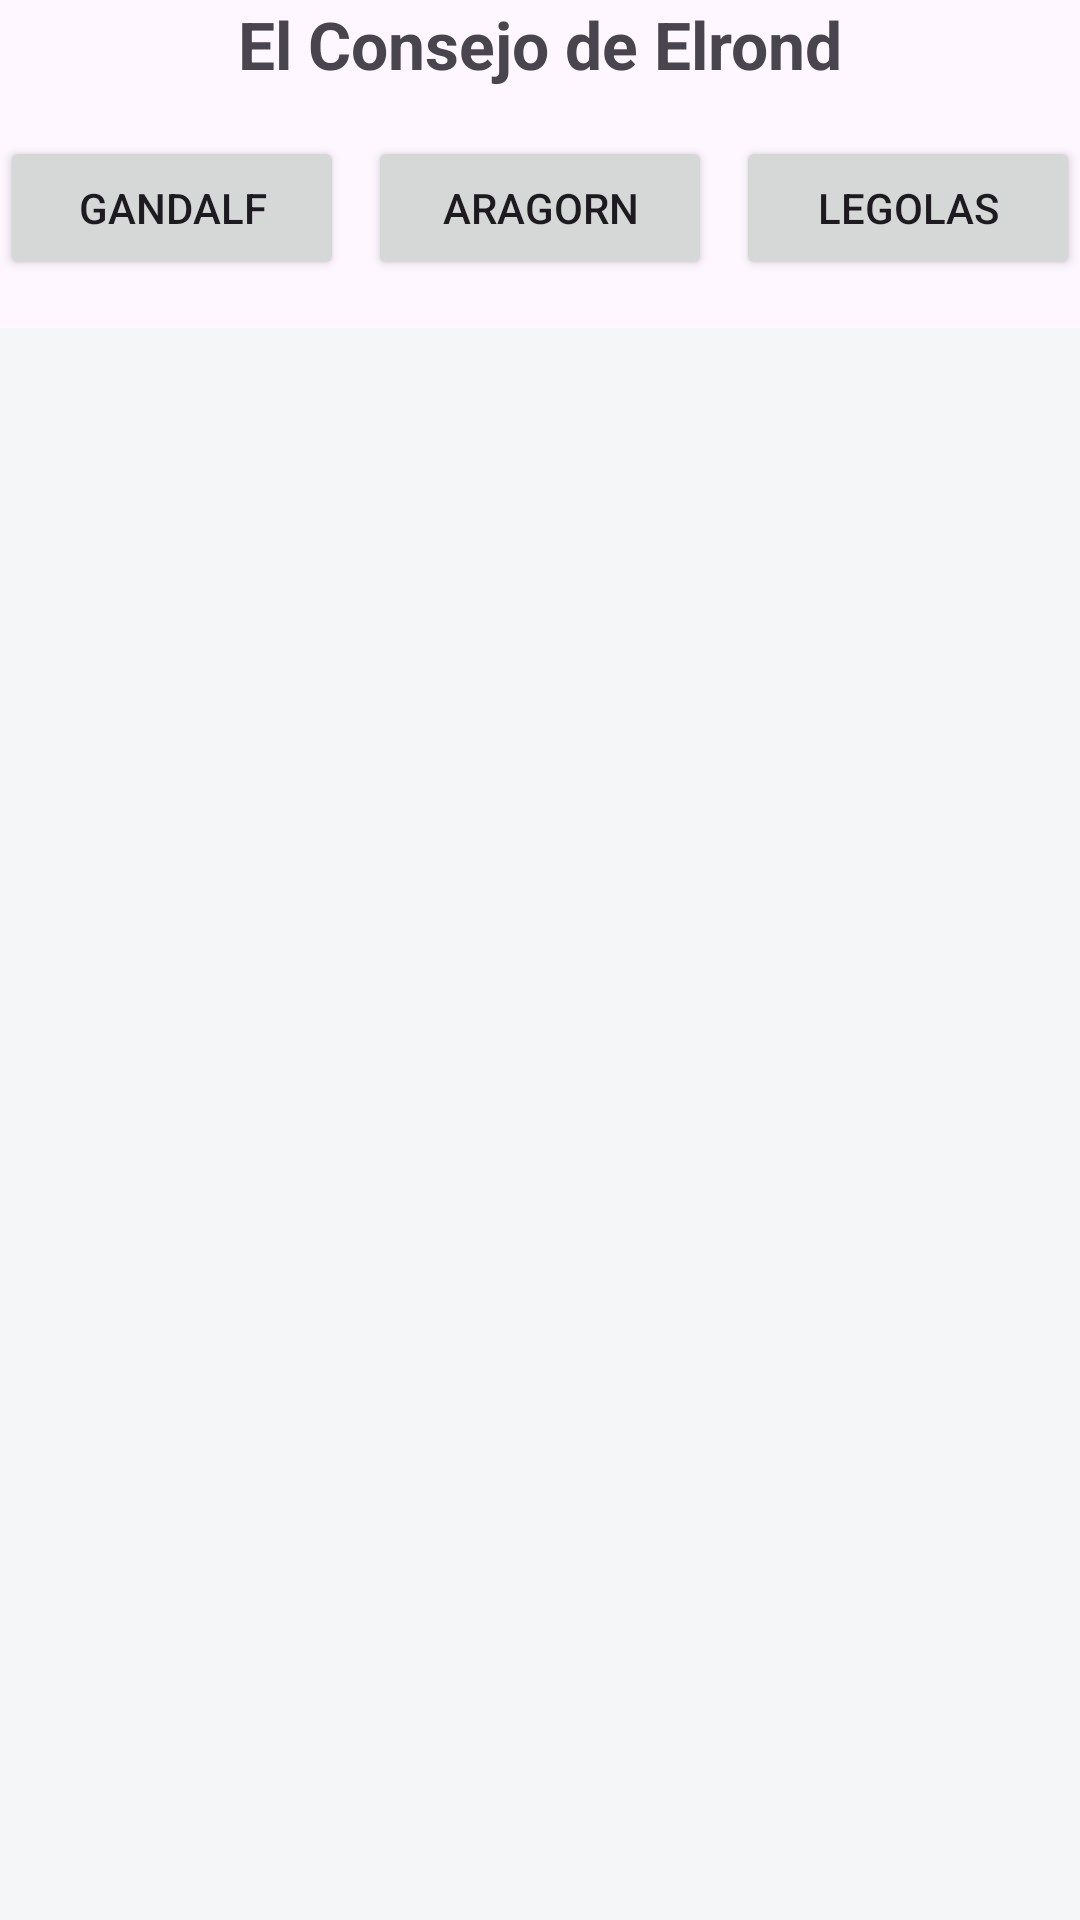

Write the Android layout XML for this screen, with the resource values it uses.
<!-- AndroidManifest.xml: application theme Theme.LabUT8 -->
<!-- res/layout/activity_main.xml -->
<?xml version="1.0" encoding="utf-8"?>
<androidx.constraintlayout.widget.ConstraintLayout xmlns:android="http://schemas.android.com/apk/res/android"
    xmlns:app="http://schemas.android.com/apk/res-auto"
    xmlns:tools="http://schemas.android.com/tools"
    android:id="@+id/main"
    android:layout_width="match_parent"
    android:layout_height="match_parent"
    tools:context=".MainActivity">

    <TextView
        android:id="@+id/titulo"
        android:layout_width="0dp"
        android:layout_height="wrap_content"
        android:gravity="center"
        android:text="El Consejo de Elrond"
        android:textSize="22sp"
        android:textStyle="bold"
        app:layout_constraintEnd_toEndOf="parent"
        app:layout_constraintStart_toStartOf="parent"
        app:layout_constraintTop_toTopOf="parent" />

    
    <Button
        android:id="@+id/btnGandalf"
        android:layout_width="0dp"
        android:layout_height="wrap_content"
        android:layout_marginTop="16dp"
        android:layout_marginEnd="4dp"
        android:text="Gandalf"
        app:layout_constraintEnd_toStartOf="@+id/btnAragorn"
        app:layout_constraintHorizontal_chainStyle="spread"
        app:layout_constraintStart_toStartOf="parent"
        app:layout_constraintTop_toBottomOf="@+id/titulo" />

    <Button
        android:id="@+id/btnAragorn"
        android:layout_width="0dp"
        android:layout_height="wrap_content"
        android:layout_marginHorizontal="4dp"
        android:text="Aragorn"
        app:layout_constraintBaseline_toBaselineOf="@+id/btnGandalf"
        app:layout_constraintEnd_toStartOf="@+id/btnLegolas"
        app:layout_constraintStart_toEndOf="@+id/btnGandalf" />

    <Button
        android:id="@+id/btnLegolas"
        android:layout_width="0dp"
        android:layout_height="wrap_content"
        android:layout_marginStart="4dp"
        android:text="Legolas"
        app:layout_constraintBaseline_toBaselineOf="@+id/btnGandalf"
        app:layout_constraintEnd_toEndOf="parent"
        app:layout_constraintStart_toEndOf="@+id/btnAragorn" />


    <androidx.fragment.app.FragmentContainerView
        android:id="@+id/fragmentContainer"
        android:layout_width="0dp"
        android:layout_height="0dp"
        android:layout_marginTop="16dp"
        android:background="#F4F6F7"
        app:layout_constraintBottom_toBottomOf="parent"
        app:layout_constraintEnd_toEndOf="parent"
        app:layout_constraintStart_toStartOf="parent"
        app:layout_constraintTop_toBottomOf="@+id/btnGandalf" />
</androidx.constraintlayout.widget.ConstraintLayout>
<!-- resources referenced by this layout -->
<resources>
  <style name="Theme.LabUT8" parent="Base.Theme.LabUT8" />
  <style name="Base.Theme.LabUT8" parent="Theme.Material3.DayNight.NoActionBar">
          
          
      </style>
</resources>
